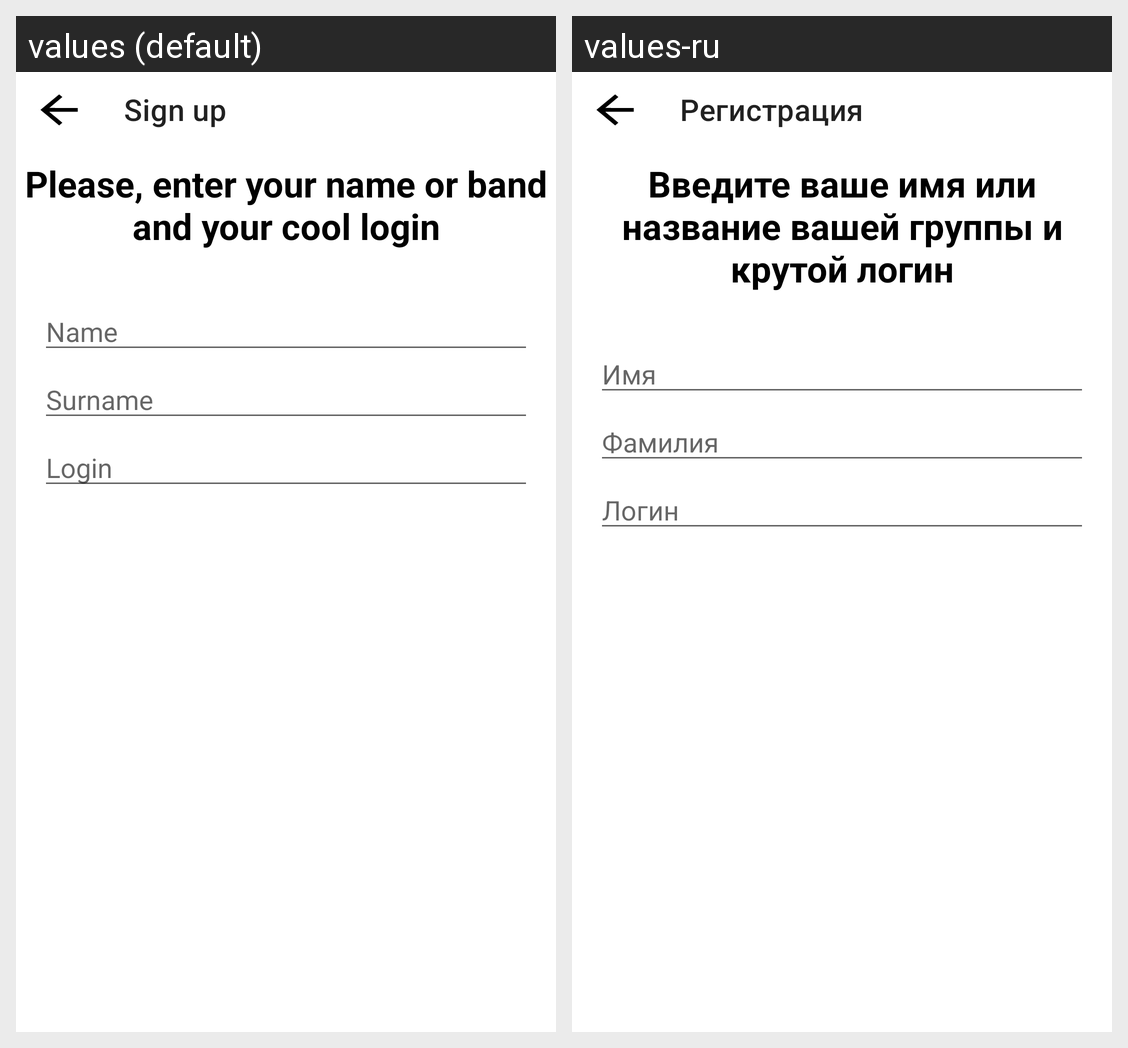

This grid shows one Android layout under two languages. Give, for every string resource on the screen, its name, the default text and each shown locale's text.
Android screen res/layout/fragment_name.xml rendered under 2 locales, left to right: values (default), values-ru. Device: Nexus 5 (rendered at 1080×1920; each locale shown at half size, 540×960, under a caption strip naming it); theme Theme.MahnoMusic.
Strings drawn on this screen, with the default value and each locale's value (text and hints the layout hard-codes, and strings that could not be matched under every locale, appear in the picture but are not listed):

sign_up
  values: Sign up
  values-ru: Регистрация

enter_name
  values: Please, enter your name or band and your cool login
  values-ru: Введите ваше имя или название вашей группы и крутой логин

name
  values: Name
  values-ru: Имя

surname
  values: Surname
  values-ru: Фамилия

login
  values: Login
  values-ru: Логин
